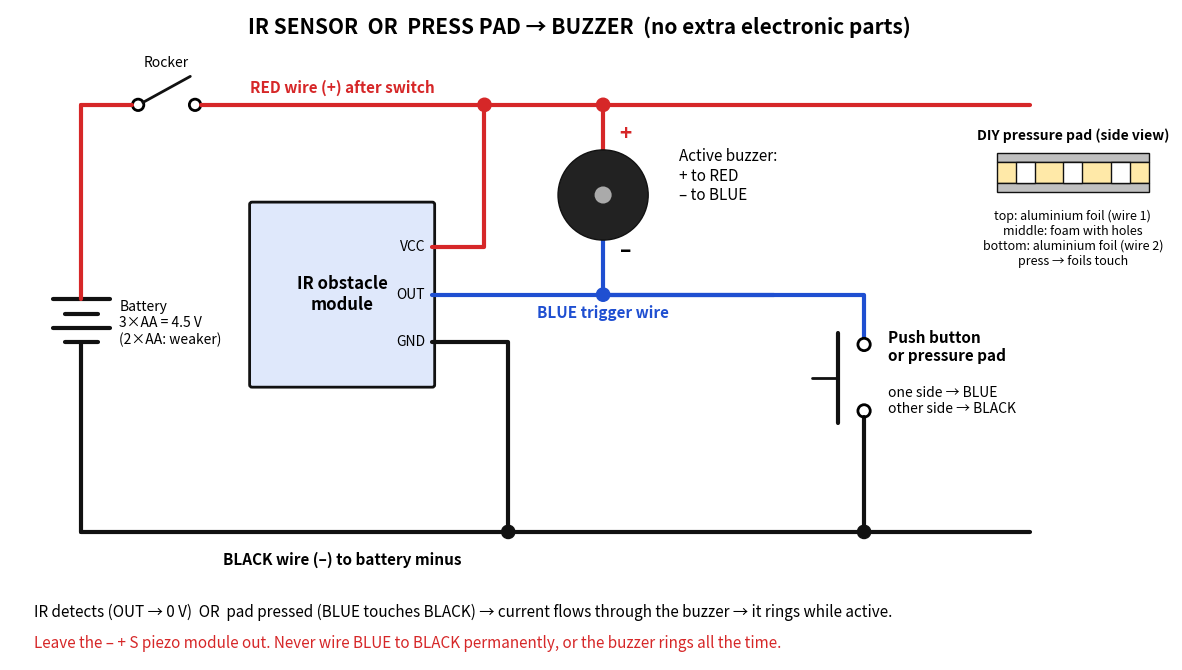

This figure's Python source:
import matplotlib; matplotlib.use("Agg")
import matplotlib.pyplot as plt
from matplotlib.patches import Rectangle, Circle, FancyBboxPatch
R,K,BL='#d62728','#111','#1f4fd1'
fig,ax=plt.subplots(figsize=(15,8.6)); ax.set_xlim(-0.5,24); ax.set_ylim(-2.2,11.5); ax.axis('off'); ax.set_aspect('equal')
def L(p,c=K,w=3): xs,ys=zip(*p); ax.plot(xs,ys,color=c,lw=w,solid_capstyle='round',zorder=2)
def dot(x,y,c): ax.add_patch(Circle((x,y),0.14,color=c,zorder=5))
def T(x,y,s,**k): k.setdefault('fontsize',12); ax.text(x,y,s,zorder=6,**k)
def box(x,y,w,h,t,fc): ax.add_patch(FancyBboxPatch((x,y),w,h,boxstyle='round,pad=0.05',fc=fc,ec=K,lw=2)); T(x+w/2,y+h/2,t,ha='center',va='center',weight='bold',fontsize=12)
T(11.5,11,'IR SENSOR  OR  PRESS PAD → BUZZER  (no extra electronic parts)',ha='center',fontsize=15,weight='bold')
VY,GY=9.5,0.5
# battery + switch
for wd,yy in [(0.6,5.4),(0.35,5.1),(0.6,4.8),(0.35,4.5)]: L([(1-wd,yy),(1+wd,yy)],K,3)
T(1.8,4.9,'Battery\n3×AA = 4.5 V\n(2×AA: weaker)',fontsize=10,va='center')
L([(1,5.4),(1,VY)],R); L([(1,4.5),(1,GY)],K)
ax.add_patch(Circle((2.2,VY),0.12,fill=False,lw=2)); ax.add_patch(Circle((3.4,VY),0.12,fill=False,lw=2)); L([(2.3,VY+0.05),(3.3,VY+0.6)],K,2)
L([(1,VY),(2.08,VY)],R); T(2.8,VY+0.8,'Rocker',ha='center',fontsize=10)
L([(3.52,VY),(21,VY)],R); T(6.5,VY+0.25,'RED wire (+) after switch',color=R,ha='center',fontsize=11,weight='bold')
L([(1,GY),(21,GY)],K); T(6.5,GY-0.7,'BLACK wire (–) to battery minus',ha='center',fontsize=11,weight='bold')
# IR module (pins on right)
box(4.6,3.6,3.8,3.8,'IR obstacle\nmodule',"#dfe8fb")
for yy,n in [(6.5,'VCC'),(5.5,'OUT'),(4.5,'GND')]: T(8.25,yy,n,ha='right',va='center',fontsize=10)
L([(8.4,6.5),(9.5,6.5),(9.5,VY)],R); dot(9.5,VY,R)
L([(8.4,4.5),(10,4.5),(10,GY)],K); dot(10,GY,K)
L([(8.4,5.5),(15.6,5.5)],BL)
# push button / pressure pad
PX=17.5
L([(12,5.5),(PX,5.5),(PX,4.6)],BL)
ax.add_patch(Circle((PX,4.45),0.13,fill=False,lw=2,zorder=4)); ax.add_patch(Circle((PX,3.05),0.13,fill=False,lw=2,zorder=4))
L([(PX-0.55,4.7),(PX-0.55,2.8)],K,3); L([(PX-1.1,3.75),(PX-0.55,3.75)],K,2)  # plunger bar
L([(PX,2.92),(PX,GY)],K); dot(PX,GY,K)
T(PX+0.5,4.1,'Push button\nor pressure pad',fontsize=11,weight='bold')
T(PX+0.5,3.0,'one side → BLUE\nother side → BLACK',fontsize=10)
# pad detail
ax.add_patch(Rectangle((20.3,8.3),3.2,0.18,fc='#c0c0c0',ec=K,zorder=3))
ax.add_patch(Rectangle((20.3,7.85),3.2,0.45,fc='#ffe9a8',ec=K,zorder=3))
for xx in [20.9,21.9,22.9]: ax.add_patch(Rectangle((xx-0.2,7.85),0.4,0.45,fc='white',ec=K,lw=1,zorder=4))
ax.add_patch(Rectangle((20.3,7.67),3.2,0.18,fc='#c0c0c0',ec=K,zorder=3))
T(21.9,8.75,'DIY pressure pad (side view)',ha='center',fontsize=10,weight='bold')
T(21.9,7.3,'top: aluminium foil (wire 1)\nmiddle: foam with holes\nbottom: aluminium foil (wire 2)\npress → foils touch',ha='center',va='top',fontsize=9)
# buzzer
ax.add_patch(Circle((12,7.6),0.95,fc='#222',ec=K,zorder=3)); ax.add_patch(Circle((12,7.6),0.18,fc='#aaa',zorder=4))
L([(12,8.55),(12,VY)],R); dot(12,VY,R); L([(12,6.65),(12,5.5)],BL); dot(12,5.5,BL)
T(12.35,8.75,'+',color=R,fontsize=15,weight='bold'); T(12.35,6.3,'–',fontsize=15,weight='bold')
T(13.6,8.0,'Active buzzer:\n+ to RED\n– to BLUE',va='center',ha='left',fontsize=11)
T(12,5.0,'BLUE trigger wire',color=BL,ha='center',fontsize=11,weight='bold')
T(0,-1.3,'IR detects (OUT → 0 V)  OR  pad pressed (BLUE touches BLACK) → current flows through the buzzer → it rings while active.',fontsize=11)
T(0,-1.95,'Leave the – + S piezo module out. Never wire BLUE to BLACK permanently, or the buzzer rings all the time.',fontsize=11,color=R)
plt.savefig('ir_plus_pad_wiring.png',dpi=150,bbox_inches='tight',facecolor='white')
